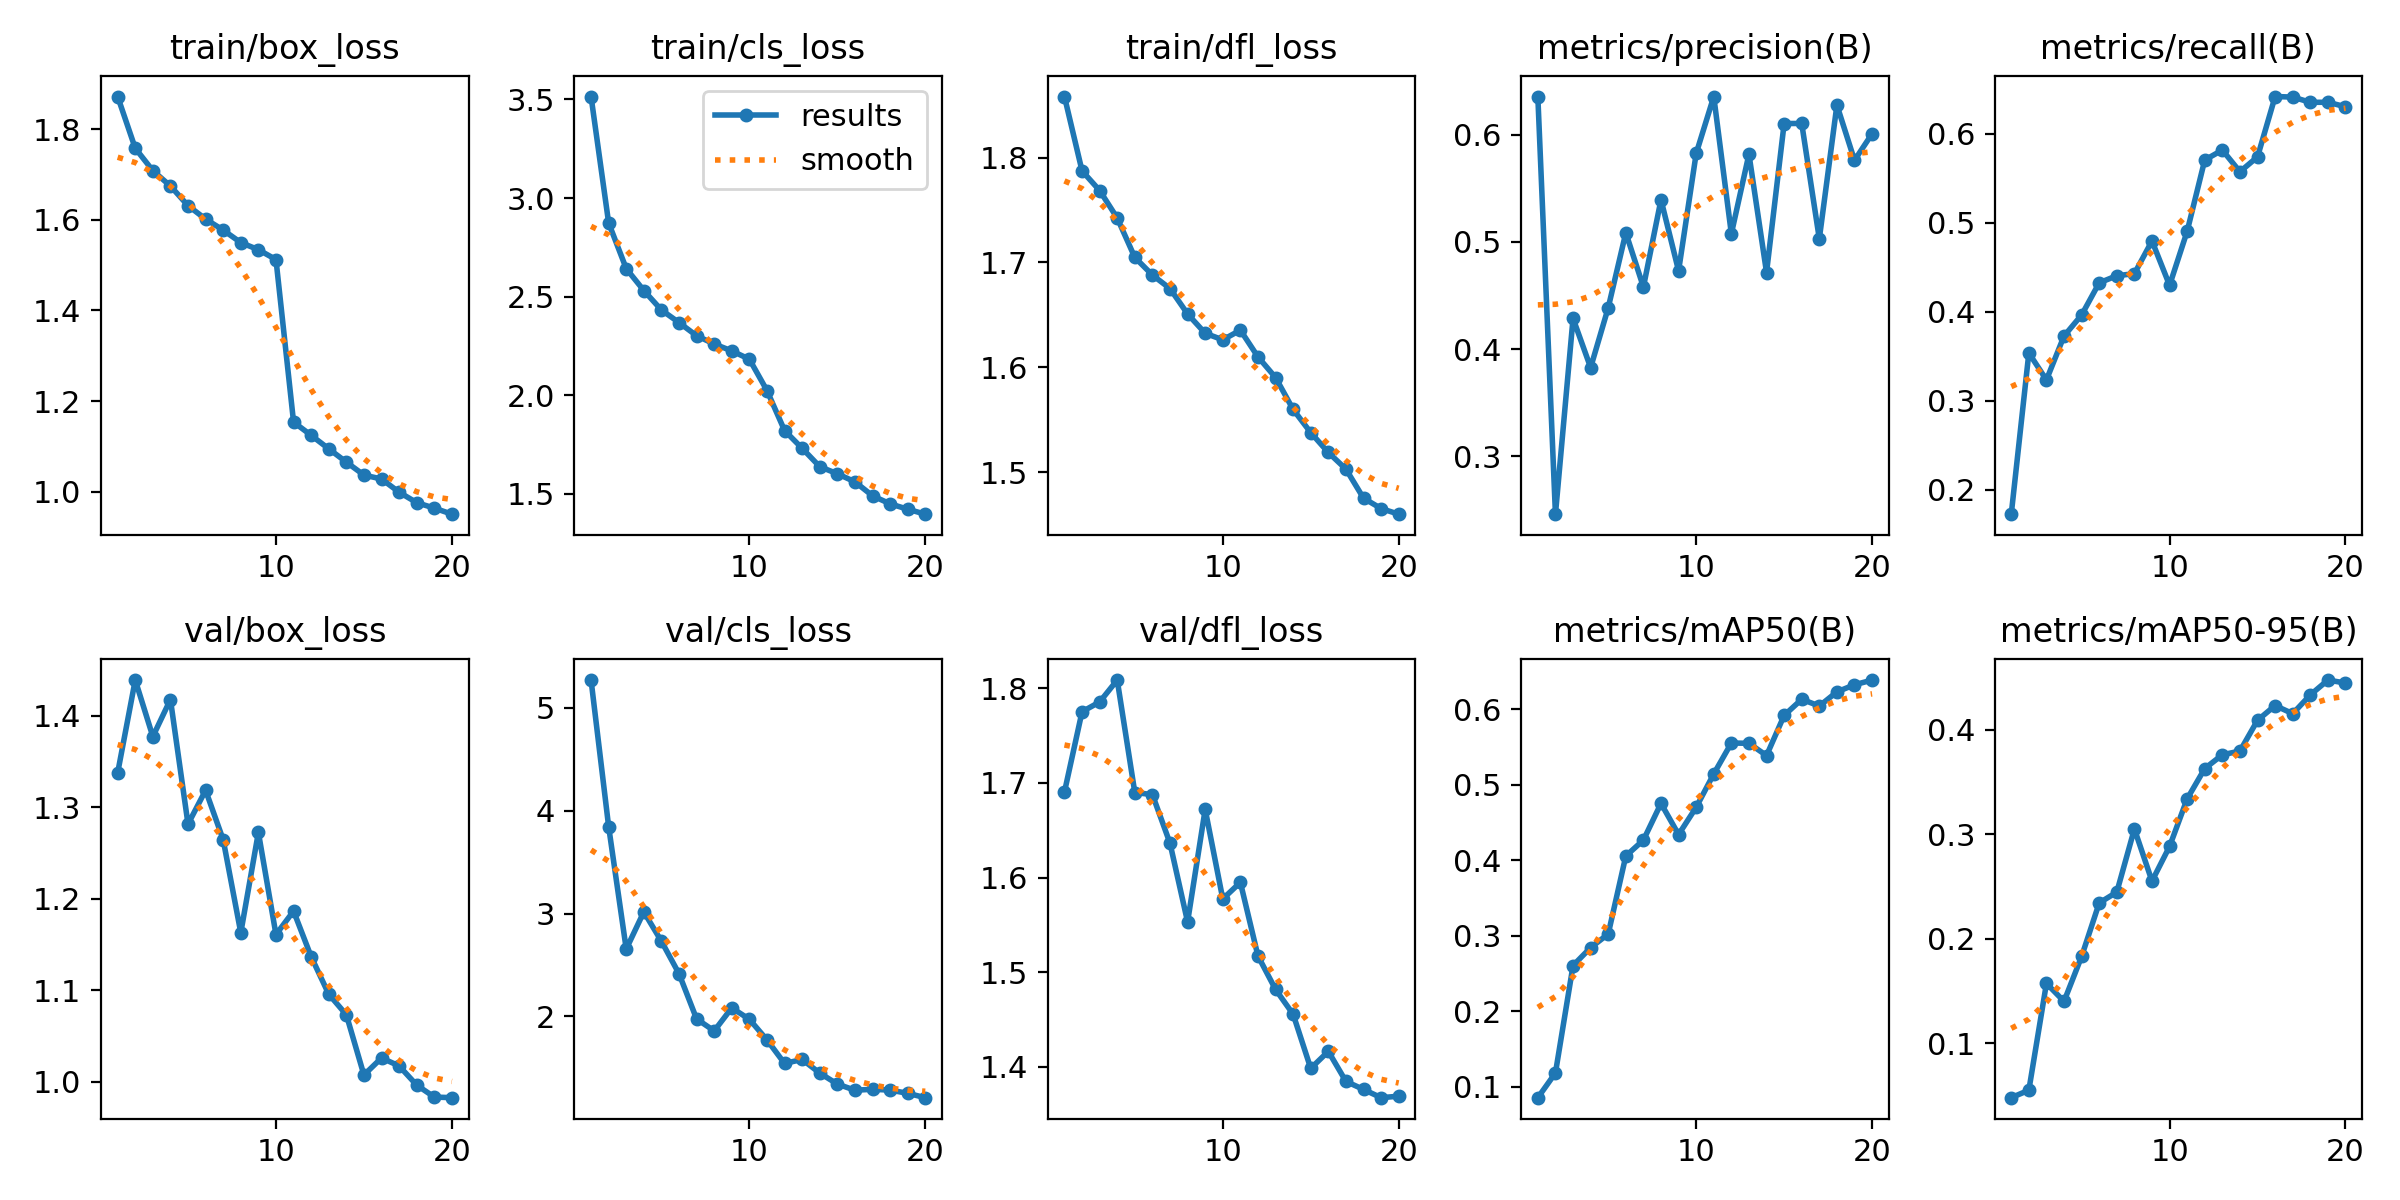

The data file committed next to this chart (first rows):
epoch, time, train/box_loss, train/cls_loss, train/dfl_loss, metrics/precision(B), metrics/recall(B), metrics/mAP50(B), metrics/mAP50-95(B), val/box_loss, val/cls_loss, val/dfl_loss, lr/pg0, lr/pg1, lr/pg2
1, 33.89, 1.872, 3.515, 1.858, 0.6353, 0.1722, 0.08587, 0.04783, 1.338, 5.27, 1.69, 0.0003017, 0.0003017, 0.0003017
2, 61.34, 1.758, 2.874, 1.787, 0.2457, 0.3535, 0.1186, 0.05501, 1.439, 3.845, 1.775, 0.0005748, 0.0005748, 0.0005748
3, 88.01, 1.708, 2.642, 1.769, 0.4286, 0.3233, 0.2607, 0.1573, 1.377, 2.655, 1.785, 0.0008179, 0.0008179, 0.0008179
4, 114.4, 1.674, 2.531, 1.742, 0.3826, 0.3726, 0.2844, 0.1401, 1.418, 3.016, 1.809, 0.000774, 0.000774, 0.000774
5, 140.8, 1.631, 2.432, 1.705, 0.4386, 0.3963, 0.3024, 0.1831, 1.282, 2.731, 1.69, 0.000729, 0.000729, 0.000729
6, 167, 1.601, 2.368, 1.688, 0.5086, 0.4325, 0.4057, 0.2343, 1.319, 2.415, 1.688, 0.000684, 0.000684, 0.000684
7, 193.4, 1.577, 2.301, 1.675, 0.4579, 0.4404, 0.4267, 0.2447, 1.264, 1.976, 1.636, 0.000639, 0.000639, 0.000639
8, 219.4, 1.55, 2.26, 1.651, 0.5395, 0.4427, 0.4753, 0.3052, 1.163, 1.859, 1.553, 0.000594, 0.000594, 0.000594
9, 245.5, 1.534, 2.224, 1.632, 0.4731, 0.4796, 0.434, 0.2553, 1.273, 2.083, 1.672, 0.000549, 0.000549, 0.000549
10, 271.8, 1.512, 2.183, 1.626, 0.5827, 0.4296, 0.4702, 0.2885, 1.161, 1.972, 1.577, 0.000504, 0.000504, 0.000504
11, 298.2, 1.153, 2.024, 1.635, 0.6359, 0.4905, 0.5143, 0.3341, 1.187, 1.772, 1.595, 0.000459, 0.000459, 0.000459
12, 323.8, 1.124, 1.821, 1.61, 0.5077, 0.5706, 0.5552, 0.3631, 1.137, 1.543, 1.517, 0.000414, 0.000414, 0.000414
13, 349.2, 1.094, 1.73, 1.59, 0.582, 0.5818, 0.5548, 0.3762, 1.096, 1.582, 1.482, 0.0003691, 0.0003691, 0.0003691
14, 374.7, 1.065, 1.637, 1.56, 0.4715, 0.5574, 0.5386, 0.3798, 1.073, 1.449, 1.456, 0.0003241, 0.0003241, 0.0003241
15, 400.4, 1.037, 1.601, 1.538, 0.6106, 0.5741, 0.5917, 0.4093, 1.007, 1.342, 1.398, 0.0002791, 0.0002791, 0.0002791
16, 426.1, 1.028, 1.561, 1.519, 0.6107, 0.642, 0.6131, 0.4234, 1.026, 1.283, 1.416, 0.0002341, 0.0002341, 0.0002341
17, 451.8, 0.9988, 1.489, 1.503, 0.503, 0.6414, 0.6041, 0.4156, 1.017, 1.291, 1.385, 0.0001891, 0.0001891, 0.0001891
18, 477.4, 0.9757, 1.449, 1.475, 0.6279, 0.6355, 0.6229, 0.4336, 0.9964, 1.284, 1.376, 0.0001441, 0.0001441, 0.0001441
19, 503, 0.9636, 1.421, 1.465, 0.5763, 0.6355, 0.6322, 0.4478, 0.9833, 1.252, 1.367, 9.9081e-05, 9.9081e-05, 9.9081e-05
20, 528.9, 0.9503, 1.396, 1.46, 0.6011, 0.6305, 0.6385, 0.445, 0.9826, 1.21, 1.369, 5.40855e-05, 5.40855e-05, 5.40855e-05
